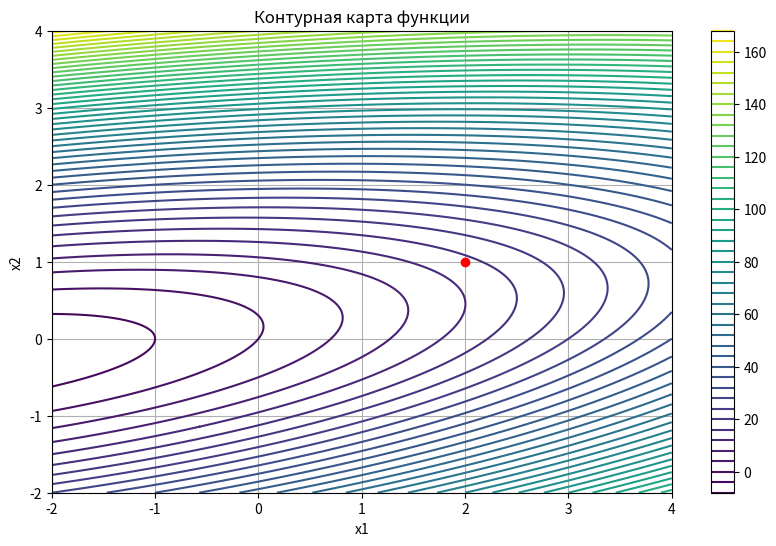

Recreate this plot in Python.
import numpy as np
import matplotlib.pyplot as plt

# Определяем целевую функцию
def f(x1, x2):
    return x1**2 - 3*x1*x2 + 10*x2**2 + 5*x1 - 3*x2

# Определяем барьерную функцию
def barrier_function(x, mu):
    x1, x2 = x
    # Ограничения
    g1 = 8 * x1 - 3 * x2 - 40  # g1(x) <= 0
    g2 = -2 * x1 + x2 + 3      # g2(x) = 0
    # Проверка на допустимость
    if g1 >= 0 or g2 != 0:
        return np.inf  # Если ограничения нарушены, возвращаем бесконечность
    # Барьерные члены
    barrier_term = -mu * (np.log(-g1) + (g2 ** 2))
    return f(x1, x2) + barrier_term

# Метод Нелдера-Мида
def nelder_mead(func, x0, alpha=1.0, beta=0.5, gamma=2.0, tol=1e-6, max_iter=1000):
    n = len(x0)  # Размерность (количество переменных)
    simplex = np.array([x0, x0 + np.array([alpha, 0]), x0 + np.array([0, alpha])])  # Начальный симплекс
    values = np.array([func(simplex[i]) for i in range(n + 1)])  # Значения функции в вершинах симплекса

    for iteration in range(max_iter):
        # Сортируем вершины по значениям функции
        order = values.argsort()
        simplex = simplex[order]
        values = values[order]

        # Центрирование
        centroid = np.mean(simplex[:-1], axis=0)

        # Отражение
        reflected = centroid + alpha * (centroid - simplex[-1])
        reflected_value = func(reflected)

        if values[0] <= reflected_value < values[-2]:
            simplex[-1] = reflected
            values[-1] = reflected_value
            continue

        # Увеличение
        if reflected_value < values[0]:
            expanded = centroid + gamma * (centroid - simplex[-1])
            expanded_value = func(expanded)
            if expanded_value < reflected_value:
                simplex[-1] = expanded
                values[-1] = expanded_value
            else:
                simplex[-1] = reflected
                values[-1] = reflected_value
            continue

        # Сжатие
        contracted = centroid + beta * (simplex[-1] - centroid)
        contracted_value = func(contracted)

        if contracted_value < values[-1]:
            simplex[-1] = contracted
            values[-1] = contracted_value
        else:
            # Уменьшаем симплекс
            simplex = simplex[0] + (simplex - simplex[0]) * beta
            values = np.array([func(simplex[i]) for i in range(n + 1)])

        # Проверка на сходимость
        if np.max(np.abs(values - values[0])) < tol:
            break

    return simplex[0], values[0], iteration + 1  # Возвращаем координаты минимума, значение функции и количество итераций

# Метод барьерных функций
def barrier_method(initial_point, mu=1.0, beta=0.5, max_iter=100):
    x = np.array(initial_point)
    
    for i in range(max_iter):
        # Минимизация барьерной функции с помощью метода Нелдера-Мида
        result = nelder_mead(lambda x: barrier_function(x, mu), x)
        x = result[0]  # Обновляем x на найденную точку

        # Уменьшение mu
        mu *= beta
        
        # Проверка на сходимость
        if np.abs(barrier_function(x, mu) - barrier_function(result[0], mu)) < 1e-6:
            break

    return x, barrier_function(x, mu)

# Начальная точка
x0 = np.array([2, 1])

# Запуск метода барьерных функций
optimal_solution, optimal_value = barrier_method(x0)

# Вывод результатов
print(f"Координаты точки минимума: {optimal_solution}")
print(f"Минимальное значение функции: {optimal_value}")

# Построение графика функции
x1 = np.linspace(-2, 4, 400)
x2 = np.linspace(-2, 4, 400)
X1, X2 = np.meshgrid(x1, x2)
Z = f(X1, X2)

# Создание графика
plt.figure(figsize=(10, 6))
contour = plt.contour(X1, X2, Z, levels=50, cmap='viridis')
plt.colorbar(contour)
plt.plot(optimal_solution[0], optimal_solution[1], 'ro')  # Точка минимума
plt.title("Контурная карта функции")
plt.xlabel("x1")
plt.ylabel("x2")
plt.grid()
plt.show()
